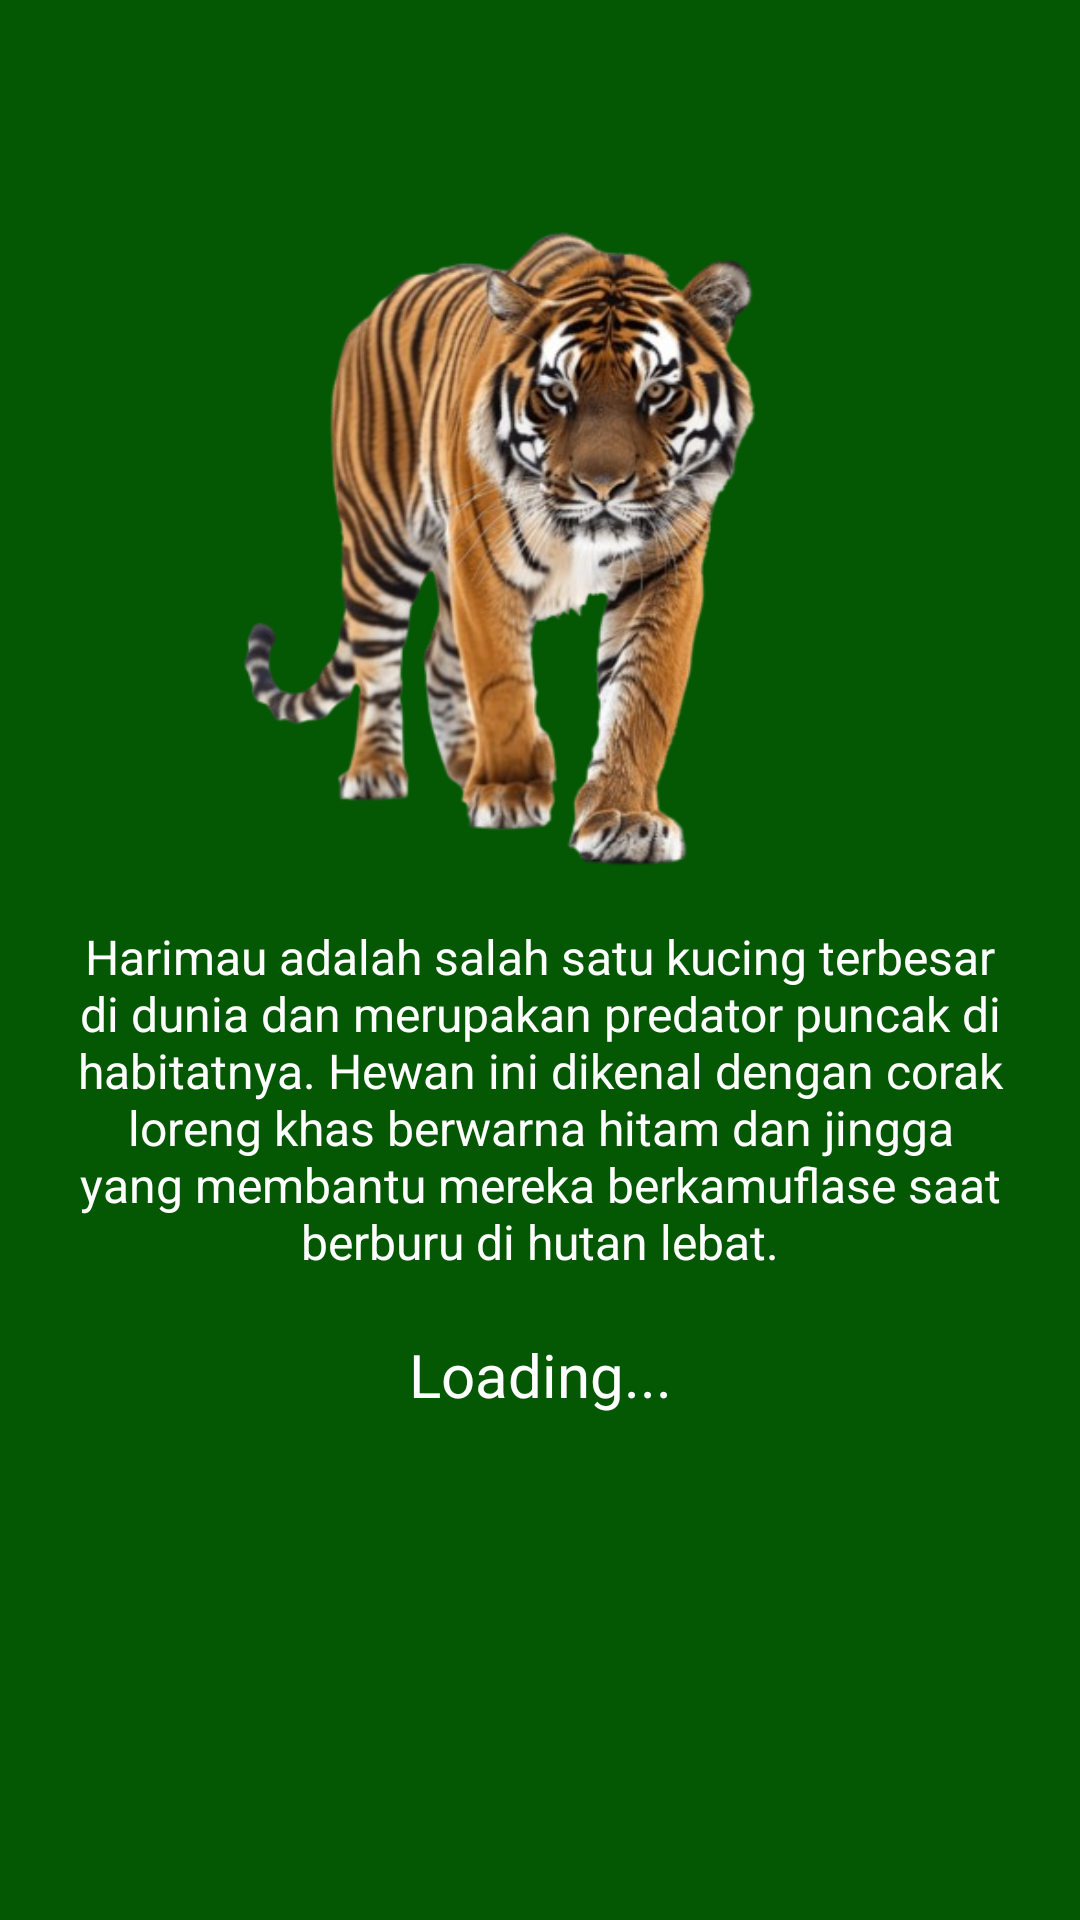

The Android layout XML behind this screen, and the referenced resources:
<!-- AndroidManifest.xml: application theme Theme.Project_uas -->
<!-- res/layout/fragment_hewan_harimau.xml -->
<?xml version="1.0" encoding="utf-8"?>
<androidx.constraintlayout.widget.ConstraintLayout xmlns:android="http://schemas.android.com/apk/res/android"
    xmlns:app="http://schemas.android.com/apk/res-auto"
    xmlns:tools="http://schemas.android.com/tools"
    android:layout_width="match_parent"
    android:layout_height="match_parent"
    android:background="@color/bg"
    tools:context=".Content.HewanHarimau">

    <ImageView
        android:id="@+id/imgHarimau"
        android:layout_width="220dp"
        android:layout_height="220dp"
        android:layout_marginTop="72dp"
        android:contentDescription="@string/app_name"
        android:src="@drawable/harimau"
        app:layout_constraintEnd_toEndOf="parent"
        app:layout_constraintStart_toStartOf="parent"
        app:layout_constraintTop_toTopOf="parent" />

    <TextView
        android:id="@+id/tvDeskripsi"
        android:layout_width="0dp"
        android:layout_height="wrap_content"
        android:layout_marginStart="24dp"
        android:layout_marginTop="16dp"
        android:layout_marginEnd="24dp"
        android:gravity="center"
        android:text="Harimau adalah salah satu kucing terbesar di dunia dan merupakan predator puncak di habitatnya. Hewan ini dikenal dengan corak loreng khas berwarna hitam dan jingga yang membantu mereka berkamuflase saat berburu di hutan lebat."
        android:textColor="@color/white"
        android:textSize="16sp"
        app:layout_constraintEnd_toEndOf="parent"
        app:layout_constraintStart_toStartOf="parent"
        app:layout_constraintTop_toBottomOf="@id/imgHarimau" />

    <TextView
        android:id="@+id/tvAnimalName"
        android:layout_width="0dp"
        android:layout_height="wrap_content"
        android:layout_marginTop="20dp"
        android:text="Loading..."
        android:textAlignment="center"
        android:textColor="@color/white"
        android:textSize="20sp"
        app:layout_constraintEnd_toEndOf="parent"
        app:layout_constraintStart_toStartOf="parent"
        app:layout_constraintTop_toBottomOf="@id/tvDeskripsi" />

    <TextView
        android:id="@+id/tvAnimalLocation"
        android:layout_width="0dp"
        android:layout_height="wrap_content"
        android:layout_marginTop="10dp"
        android:textAlignment="center"
        android:textColor="@color/white"
        android:textSize="16sp"
        app:layout_constraintEnd_toEndOf="parent"
        app:layout_constraintStart_toStartOf="parent"
        app:layout_constraintTop_toBottomOf="@id/tvAnimalName" />


</androidx.constraintlayout.widget.ConstraintLayout>
<!-- resources referenced by this layout -->
<resources>
  <color name="bg">#045703</color>
  <color name="white">#FFFFFFFF</color>
  <!-- drawable harimau: png bitmap (drawable, 174450 bytes) -->
  <string name="app_name">project_uas</string>
  <style name="Theme.Project_uas" parent="Base.Theme.Project_uas">
          
          <item name="android:navigationBarColor">@android:color/transparent</item>
          <item name="android:statusBarColor">@android:color/transparent</item>
          <item name="android:windowLightStatusBar">?attr/isLightTheme</item>
      </style>
</resources>
